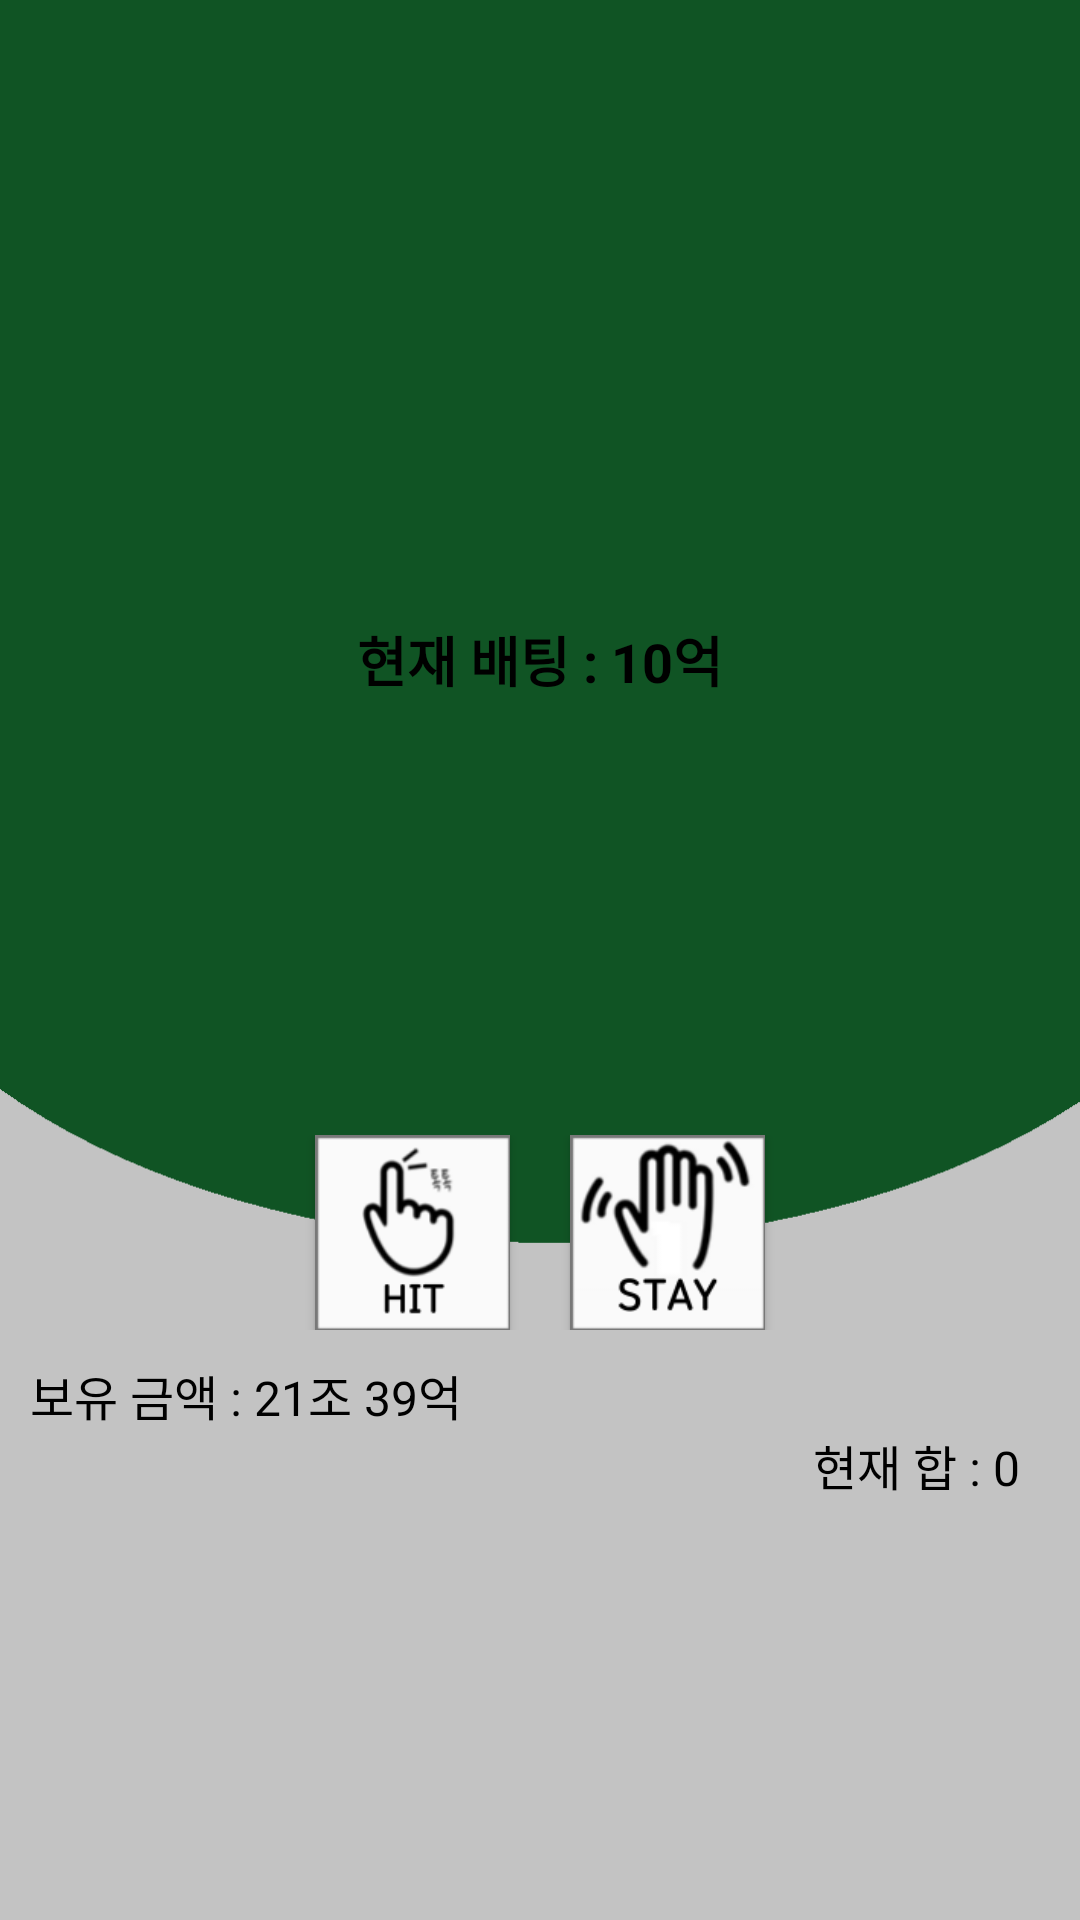

Write the Android layout XML for this screen, with the resource values it uses.
<!-- AndroidManifest.xml: application theme Theme.Black_Jack -->
<!-- res/layout/activity_game.xml -->
<?xml version="1.0" encoding="utf-8"?>
<FrameLayout
    xmlns:android="http://schemas.android.com/apk/res/android"
    xmlns:tools="http://schemas.android.com/tools"
    android:layout_width="match_parent"
    android:layout_height="match_parent"
    tools:context=".Activity_Game">

    <ImageView
        android:layout_width="match_parent"
        android:layout_height="match_parent"
        android:src="@drawable/background_game"
        android:scaleType="centerCrop"/>

    <TextView
        android:id="@+id/game_TotalMoneyTv"
        android:layout_width="match_parent"
        android:layout_height="match_parent"
        android:gravity="center"
        android:paddingBottom="200dp"
        android:text="현재 배팅 : 10억"
        android:textSize="18sp"
        android:textColor="#000000"
        android:textStyle="bold"/>

    <androidx.recyclerview.widget.RecyclerView
        android:id="@+id/game_dealerRecyclerView"
        android:layout_width="wrap_content"
        android:layout_height="130dp"
        android:layout_marginTop="10dp"
        android:layout_gravity="center_horizontal"/>

    <LinearLayout
        android:layout_width="match_parent"
        android:layout_height="match_parent"
        android:layout_marginBottom="10dp"
        android:gravity="bottom"
        android:orientation="vertical">

        <LinearLayout
            android:layout_width="match_parent"
            android:layout_height="wrap_content"
            android:layout_marginBottom="10dp"
            android:gravity="center_horizontal">

            <androidx.appcompat.widget.AppCompatButton
                android:id="@+id/game_goBtn"
                android:layout_width="65dp"
                android:layout_height="65dp"
                android:layout_marginHorizontal="10dp"
                android:background="@drawable/icon_hit" />

            <androidx.appcompat.widget.AppCompatButton
                android:id="@+id/game_stopBtn"
                android:layout_width="65dp"
                android:layout_height="65dp"
                android:layout_marginHorizontal="10dp"
                android:background="@drawable/icon_stay" />
        </LinearLayout>

        <TextView
            android:id="@+id/game_moneyTv"
            android:layout_width="wrap_content"
            android:layout_height="wrap_content"
            android:layout_marginHorizontal="10dp"
            android:text="보유 금액 : 21조 39억"
            android:textColor="#000000"
            android:textSize="16sp" />

        <LinearLayout
            android:layout_width="match_parent"
            android:layout_height="wrap_content"
            android:layout_marginEnd="20dp"
            android:gravity="end">

            <TextView
                android:layout_width="wrap_content"
                android:layout_height="wrap_content"
                android:text="현재 합 : "
                android:textColor="#000000"
                android:textSize="16sp" />

            <TextView
                android:id="@+id/game_countTv"
                android:layout_width="wrap_content"
                android:layout_height="wrap_content"
                android:text="0"
                android:textColor="#000000"
                android:textSize="16sp" />
        </LinearLayout>

        <androidx.recyclerview.widget.RecyclerView
            android:id="@+id/game_myRecyclerView"
            android:layout_width="wrap_content"
            android:layout_height="130dp"
            android:layout_gravity="center_horizontal" />
    </LinearLayout>

    <ImageView
        android:layout_gravity="center"
        android:layout_width="85dp"
        android:layout_height="130dp"
        android:src="@drawable/back"/>
    <ImageView
        android:id="@+id/game_cardBack"
        android:layout_gravity="center"
        android:layout_width="85dp"
        android:layout_height="130dp"
        android:src="@drawable/back"/>
</FrameLayout>
<!-- resources referenced by this layout -->
<resources>
  <!-- drawable background_game: png bitmap (drawable, 13753 bytes) -->
  <!-- drawable icon_hit: png bitmap (drawable, 2948 bytes) -->
  <!-- drawable icon_stay: png bitmap (drawable, 4363 bytes) -->
  <style name="Theme.Black_Jack" parent="Theme.MaterialComponents.DayNight.DarkActionBar">
          
          <item name="colorPrimary">@color/purple_500</item>
          <item name="colorPrimaryVariant">@color/clear</item>
          <item name="colorOnPrimary">@color/white</item>
          
          <item name="colorSecondary">@color/teal_200</item>
          <item name="colorSecondaryVariant">@color/teal_700</item>
          <item name="colorOnSecondary">@color/black</item>
          
          <item name="android:statusBarColor" tools:targetApi="21">?attr/colorPrimaryVariant</item>
          
      </style>
  <color name="purple_500">#FF6200EE</color>
  <color name="clear">#919191</color>
  <color name="white">#FFFFFFFF</color>
  <color name="teal_200">#FF03DAC5</color>
  <color name="teal_700">#FF018786</color>
  <color name="black">#FF000000</color>
</resources>
